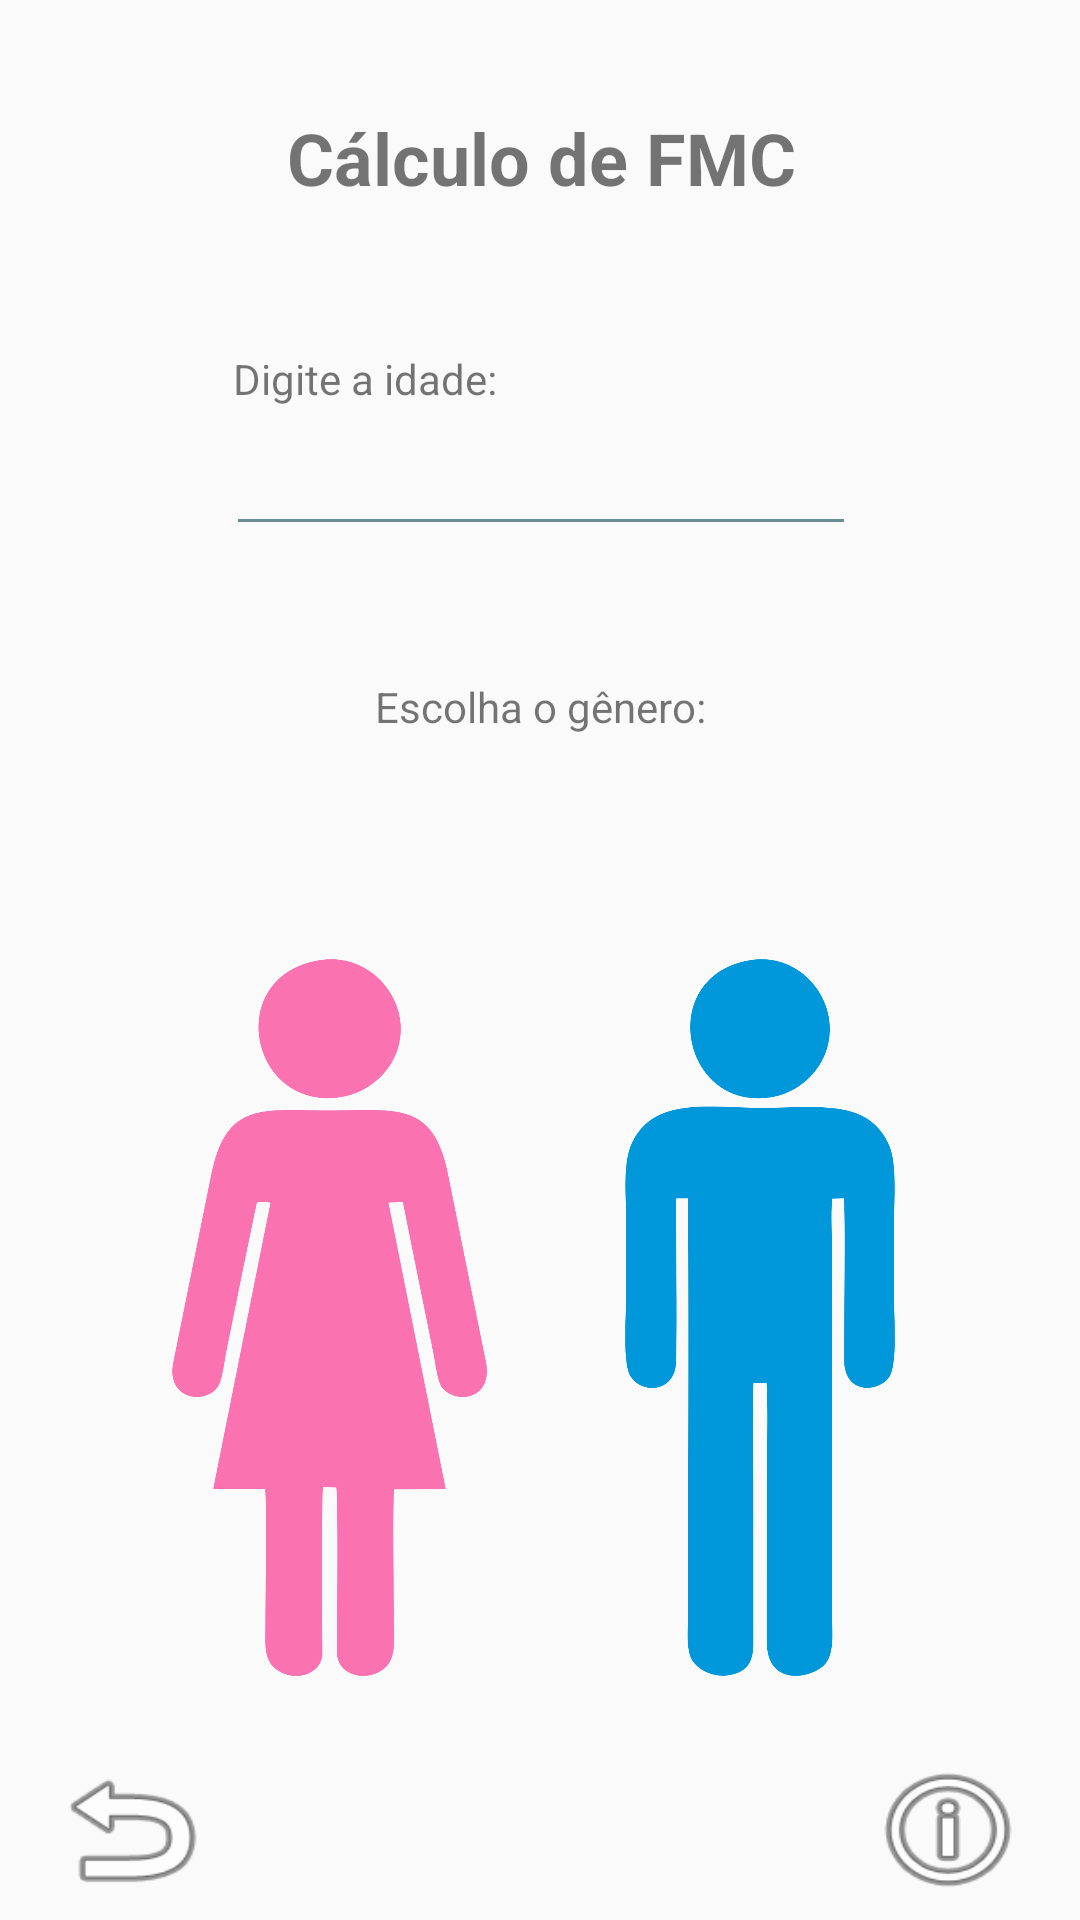

Android layout source for this screen:
<!-- AndroidManifest.xml: application theme AppTheme -->
<!-- res/layout/activity_fcmgenero.xml -->
<?xml version="1.0" encoding="utf-8"?>
<android.support.constraint.ConstraintLayout xmlns:android="http://schemas.android.com/apk/res/android"
    xmlns:app="http://schemas.android.com/apk/res-auto"
    xmlns:tools="http://schemas.android.com/tools"
    android:layout_width="match_parent"
    android:layout_height="match_parent"
    tools:context="br.com.saudecalculator.saudecalculator.IMCGenero">

    <Button
        android:id="@+id/info"
        android:layout_width="58dp"
        android:layout_height="52dp"
        android:background="@android:drawable/ic_menu_info_details"
        android:onClick="infoGen"
        app:layout_constraintBottom_toBottomOf="parent"
        app:layout_constraintHorizontal_bias="0.95"
        app:layout_constraintLeft_toLeftOf="parent"
        app:layout_constraintRight_toRightOf="parent"
        app:layout_constraintTop_toTopOf="parent"
        app:layout_constraintVertical_bias="0.993" />

    <Button
        android:id="@+id/fem"
        android:layout_width="105dp"
        android:layout_height="239dp"
        android:background="@drawable/fem"
        android:onClick="FCMfem"
        app:layout_constraintBottom_toBottomOf="parent"
        app:layout_constraintLeft_toLeftOf="parent"
        app:layout_constraintRight_toRightOf="parent"
        app:layout_constraintTop_toTopOf="parent"
        app:layout_constraintVertical_bias="0.797"
        app:layout_constraintHorizontal_bias="0.225" />

    <Button
        android:id="@+id/masc"
        android:layout_width="90dp"
        android:layout_height="239dp"
        android:background="@drawable/masc"
        android:onClick="FCMmasc"
        app:layout_constraintBottom_toBottomOf="parent"
        app:layout_constraintHorizontal_bias="0.772"
        app:layout_constraintLeft_toLeftOf="parent"
        app:layout_constraintRight_toRightOf="parent"
        app:layout_constraintTop_toTopOf="parent"
        app:layout_constraintVertical_bias="0.797" />

    <TextView
        android:id="@+id/textView3"
        android:layout_width="wrap_content"
        android:layout_height="wrap_content"
        android:text="Cálculo de FMC"
        android:textSize="24sp"
        android:textStyle="bold"
        app:layout_constraintBottom_toBottomOf="parent"
        app:layout_constraintHorizontal_bias="0.502"
        app:layout_constraintLeft_toLeftOf="parent"
        app:layout_constraintRight_toRightOf="parent"
        app:layout_constraintTop_toTopOf="parent"
        app:layout_constraintVertical_bias="0.06" />

    <Button
        android:id="@+id/voltar"
        android:layout_width="58dp"
        android:layout_height="52dp"
        android:background="@android:drawable/ic_menu_revert"
        app:layout_constraintBottom_toBottomOf="parent"
        app:layout_constraintHorizontal_bias="0.049"
        app:layout_constraintLeft_toLeftOf="parent"
        app:layout_constraintRight_toRightOf="parent"
        app:layout_constraintTop_toTopOf="parent"
        app:layout_constraintVertical_bias="0.993" />

    <EditText
        android:id="@+id/idade"
        android:layout_width="wrap_content"
        android:layout_height="wrap_content"
        android:ems="10"
        android:inputType="number"
        app:layout_constraintBottom_toBottomOf="parent"
        app:layout_constraintHorizontal_bias="0.502"
        app:layout_constraintLeft_toLeftOf="parent"
        app:layout_constraintRight_toRightOf="parent"
        app:layout_constraintTop_toTopOf="parent"
        app:layout_constraintVertical_bias="0.235" />

    <TextView
        android:id="@+id/textView9"
        android:layout_width="wrap_content"
        android:layout_height="wrap_content"
        android:text="Escolha o gênero:"
        app:layout_constraintBottom_toBottomOf="parent"
        app:layout_constraintHorizontal_bias="0.501"
        app:layout_constraintLeft_toLeftOf="parent"
        app:layout_constraintRight_toRightOf="parent"
        app:layout_constraintTop_toTopOf="parent"
        app:layout_constraintVertical_bias="0.364" />

    <TextView
        android:id="@+id/textView10"
        android:layout_width="wrap_content"
        android:layout_height="wrap_content"
        android:text="Digite a idade:"
        app:layout_constraintBottom_toBottomOf="parent"
        app:layout_constraintHorizontal_bias="0.286"
        app:layout_constraintLeft_toLeftOf="parent"
        app:layout_constraintRight_toRightOf="parent"
        app:layout_constraintTop_toTopOf="parent"
        app:layout_constraintVertical_bias="0.188" />

</android.support.constraint.ConstraintLayout>
<!-- resources referenced by this layout -->
<resources>
  <!-- drawable fem: png bitmap (drawable, 70562 bytes) -->
  <!-- drawable masc: png bitmap (drawable, 46178 bytes) -->
  <style name="AppTheme" parent="Theme.AppCompat.Light.DarkActionBar">
          
          <item name="colorPrimary">@color/colorPrimary</item>
          <item name="colorPrimaryDark">@color/colorPrimaryDark</item>
          <item name="colorAccent">@color/colorAccent</item>
          <item name="android:colorForeground">@color/foreground_material_light</item>
          <item name="android:navigationBarColor">?android:attr/colorForeground</item>
          <item name="android:statusBarColor">?android:attr/colorForeground</item>
      </style>
  <color name="colorPrimary">#177f88</color>
  <color name="colorPrimaryDark">#177f88</color>
  <color name="colorAccent">#5dc6d0</color>
  <color name="foreground_material_light">#05454b</color>
</resources>
